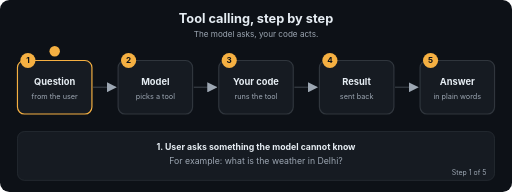
t = 0.00 s
t = 1.69 s: frame unchanged from t = 0.00 s, image omitted
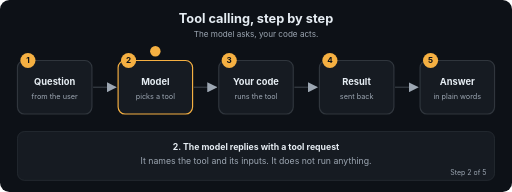
t = 3.24 s
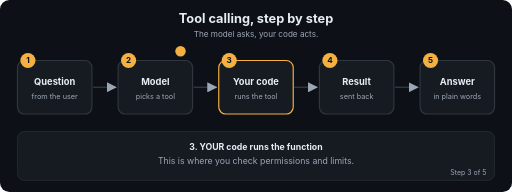
t = 5.01 s
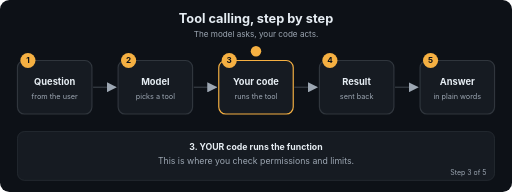
t = 6.71 s
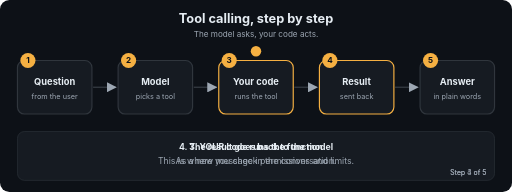
t = 7.20 s

The animated SVG that drew these frames (rendered in a browser with its animation timeline set to each time). Animation: 22 SMIL elements (animate=22); frames cover the first 7.20 s, repeats indefinitely.

<svg xmlns="http://www.w3.org/2000/svg" viewBox="0 0 880 330" width="880" height="330" role="img" aria-labelledby="t d" font-family="-apple-system,Segoe UI,Helvetica,Arial,sans-serif">
<title id="t">Tool calling, step by step</title>
<desc id="d">The model asks, your code acts.</desc>
<defs><marker id="ah" viewBox="0 0 10 10" refX="9" refY="5" markerWidth="7" markerHeight="7" orient="auto"><path d="M0,0 L10,5 L0,10 z" fill="#9DA7B3"/></marker></defs>
<rect width="880" height="330" rx="16" fill="#0D1117"/>
<text x="440.0" y="40" font-size="22" fill="#E6EDF3" font-weight="700" text-anchor="middle">Tool calling, step by step</text>
<text x="440.0" y="64" font-size="14" fill="#9DA7B3" font-weight="400" text-anchor="middle">The model asks, your code acts.</text>
<line x1="160" y1="150" x2="199" y2="150" stroke="#30363D" stroke-width="2.5" marker-end="url(#ah)"/>
<line x1="333" y1="150" x2="372" y2="150" stroke="#30363D" stroke-width="2.5" marker-end="url(#ah)"/>
<line x1="506" y1="150" x2="545" y2="150" stroke="#30363D" stroke-width="2.5" marker-end="url(#ah)"/>
<line x1="679" y1="150" x2="718" y2="150" stroke="#30363D" stroke-width="2.5" marker-end="url(#ah)"/>
<rect x="30" y="104" width="128" height="92" rx="12" fill="#161B22" stroke="#30363D" stroke-width="2"><animate attributeName="stroke" dur="12.0s" repeatCount="indefinite" keyTimes="0;0.2;0.212;1" values="#F5B042;#F5B042;#30363D;#30363D"/></rect>
<circle cx="48" cy="104" r="13" fill="#F5B042"/><text x="48" y="109" font-size="14" fill="#0D1117" font-weight="700" text-anchor="middle">1</text>
<text x="94" y="146" font-size="16" fill="#E6EDF3" font-weight="700" text-anchor="middle">Question</text>
<text x="94" y="170" font-size="12.5" fill="#9DA7B3" font-weight="400" text-anchor="middle">from the user</text>
<rect x="203" y="104" width="128" height="92" rx="12" fill="#161B22" stroke="#30363D" stroke-width="2"><animate attributeName="stroke" dur="12.0s" repeatCount="indefinite" keyTimes="0;0.188;0.2;0.4;0.412;1" values="#30363D;#30363D;#F5B042;#F5B042;#30363D;#30363D"/></rect>
<circle cx="221" cy="104" r="13" fill="#F5B042"/><text x="221" y="109" font-size="14" fill="#0D1117" font-weight="700" text-anchor="middle">2</text>
<text x="267" y="146" font-size="16" fill="#E6EDF3" font-weight="700" text-anchor="middle">Model</text>
<text x="267" y="170" font-size="12.5" fill="#9DA7B3" font-weight="400" text-anchor="middle">picks a tool</text>
<rect x="376" y="104" width="128" height="92" rx="12" fill="#161B22" stroke="#30363D" stroke-width="2"><animate attributeName="stroke" dur="12.0s" repeatCount="indefinite" keyTimes="0;0.388;0.4;0.6;0.612;1" values="#30363D;#30363D;#F5B042;#F5B042;#30363D;#30363D"/></rect>
<circle cx="394" cy="104" r="13" fill="#F5B042"/><text x="394" y="109" font-size="14" fill="#0D1117" font-weight="700" text-anchor="middle">3</text>
<text x="440" y="146" font-size="16" fill="#E6EDF3" font-weight="700" text-anchor="middle">Your code</text>
<text x="440" y="170" font-size="12.5" fill="#9DA7B3" font-weight="400" text-anchor="middle">runs the tool</text>
<rect x="549" y="104" width="128" height="92" rx="12" fill="#161B22" stroke="#30363D" stroke-width="2"><animate attributeName="stroke" dur="12.0s" repeatCount="indefinite" keyTimes="0;0.588;0.6;0.8;0.812;1" values="#30363D;#30363D;#F5B042;#F5B042;#30363D;#30363D"/></rect>
<circle cx="567" cy="104" r="13" fill="#F5B042"/><text x="567" y="109" font-size="14" fill="#0D1117" font-weight="700" text-anchor="middle">4</text>
<text x="613" y="146" font-size="16" fill="#E6EDF3" font-weight="700" text-anchor="middle">Result</text>
<text x="613" y="170" font-size="12.5" fill="#9DA7B3" font-weight="400" text-anchor="middle">sent back</text>
<rect x="722" y="104" width="128" height="92" rx="12" fill="#161B22" stroke="#30363D" stroke-width="2"><animate attributeName="stroke" dur="12.0s" repeatCount="indefinite" keyTimes="0;0.788;0.8;1.0" values="#30363D;#30363D;#F5B042;#F5B042"/></rect>
<circle cx="740" cy="104" r="13" fill="#F5B042"/><text x="740" y="109" font-size="14" fill="#0D1117" font-weight="700" text-anchor="middle">5</text>
<text x="786" y="146" font-size="16" fill="#E6EDF3" font-weight="700" text-anchor="middle">Answer</text>
<text x="786" y="170" font-size="12.5" fill="#9DA7B3" font-weight="400" text-anchor="middle">in plain words</text>
<circle r="9" fill="#F5B042" cx="94" cy="88"><animate attributeName="cx" dur="12.0s" repeatCount="indefinite" keyTimes="0.0;0.01;0.2;0.27;0.4;0.47;0.6;0.67;0.8;0.87;1.0" values="94;94;94;267;267;440;440;613;613;786;786"/><animate attributeName="cy" dur="12.0s" repeatCount="indefinite" keyTimes="0.0;0.01;0.2;0.27;0.4;0.47;0.6;0.67;0.8;0.87;1.0" values="88;88;88;88;88;88;88;88;88;88;88"/></circle>
<rect x="30" y="226" width="820" height="84" rx="12" fill="#161B22" stroke="#30363D"/>
<text x="440.0" y="258" font-size="15" fill="#E6EDF3" font-weight="700" text-anchor="middle" opacity="0">1. User asks something the model cannot know<animate attributeName="opacity" dur="12.0s" repeatCount="indefinite" keyTimes="0;0.2;0.212;1" values="1;1;0;0"/></text>
<text x="440.0" y="282" font-size="15" fill="#9DA7B3" font-weight="400" text-anchor="middle" opacity="0">For example: what is the weather in Delhi?<animate attributeName="opacity" dur="12.0s" repeatCount="indefinite" keyTimes="0;0.2;0.212;1" values="1;1;0;0"/></text>
<text x="836" y="300" font-size="12" fill="#9DA7B3" text-anchor="end" opacity="0">Step 1 of 5<animate attributeName="opacity" dur="12.0s" repeatCount="indefinite" keyTimes="0;0.2;0.212;1" values="1;1;0;0"/></text>
<text x="440.0" y="258" font-size="15" fill="#E6EDF3" font-weight="700" text-anchor="middle" opacity="0">2. The model replies with a tool request<animate attributeName="opacity" dur="12.0s" repeatCount="indefinite" keyTimes="0;0.188;0.2;0.4;0.412;1" values="0;0;1;1;0;0"/></text>
<text x="440.0" y="282" font-size="15" fill="#9DA7B3" font-weight="400" text-anchor="middle" opacity="0">It names the tool and its inputs. It does not run anything.<animate attributeName="opacity" dur="12.0s" repeatCount="indefinite" keyTimes="0;0.188;0.2;0.4;0.412;1" values="0;0;1;1;0;0"/></text>
<text x="836" y="300" font-size="12" fill="#9DA7B3" text-anchor="end" opacity="0">Step 2 of 5<animate attributeName="opacity" dur="12.0s" repeatCount="indefinite" keyTimes="0;0.188;0.2;0.4;0.412;1" values="0;0;1;1;0;0"/></text>
<text x="440.0" y="258" font-size="15" fill="#E6EDF3" font-weight="700" text-anchor="middle" opacity="0">3. YOUR code runs the function<animate attributeName="opacity" dur="12.0s" repeatCount="indefinite" keyTimes="0;0.388;0.4;0.6;0.612;1" values="0;0;1;1;0;0"/></text>
<text x="440.0" y="282" font-size="15" fill="#9DA7B3" font-weight="400" text-anchor="middle" opacity="0">This is where you check permissions and limits.<animate attributeName="opacity" dur="12.0s" repeatCount="indefinite" keyTimes="0;0.388;0.4;0.6;0.612;1" values="0;0;1;1;0;0"/></text>
<text x="836" y="300" font-size="12" fill="#9DA7B3" text-anchor="end" opacity="0">Step 3 of 5<animate attributeName="opacity" dur="12.0s" repeatCount="indefinite" keyTimes="0;0.388;0.4;0.6;0.612;1" values="0;0;1;1;0;0"/></text>
<text x="440.0" y="258" font-size="15" fill="#E6EDF3" font-weight="700" text-anchor="middle" opacity="0">4. The result goes back to the model<animate attributeName="opacity" dur="12.0s" repeatCount="indefinite" keyTimes="0;0.588;0.6;0.8;0.812;1" values="0;0;1;1;0;0"/></text>
<text x="440.0" y="282" font-size="15" fill="#9DA7B3" font-weight="400" text-anchor="middle" opacity="0">As a new message in the conversation.<animate attributeName="opacity" dur="12.0s" repeatCount="indefinite" keyTimes="0;0.588;0.6;0.8;0.812;1" values="0;0;1;1;0;0"/></text>
<text x="836" y="300" font-size="12" fill="#9DA7B3" text-anchor="end" opacity="0">Step 4 of 5<animate attributeName="opacity" dur="12.0s" repeatCount="indefinite" keyTimes="0;0.588;0.6;0.8;0.812;1" values="0;0;1;1;0;0"/></text>
<text x="440.0" y="258" font-size="15" fill="#E6EDF3" font-weight="700" text-anchor="middle" opacity="0">5. The model writes the final answer<animate attributeName="opacity" dur="12.0s" repeatCount="indefinite" keyTimes="0;0.788;0.8;1.0" values="0;0;1;1"/></text>
<text x="440.0" y="282" font-size="15" fill="#9DA7B3" font-weight="400" text-anchor="middle" opacity="0">Using the tool result as facts.<animate attributeName="opacity" dur="12.0s" repeatCount="indefinite" keyTimes="0;0.788;0.8;1.0" values="0;0;1;1"/></text>
<text x="836" y="300" font-size="12" fill="#9DA7B3" text-anchor="end" opacity="0">Step 5 of 5<animate attributeName="opacity" dur="12.0s" repeatCount="indefinite" keyTimes="0;0.788;0.8;1.0" values="0;0;1;1"/></text>
</svg>
